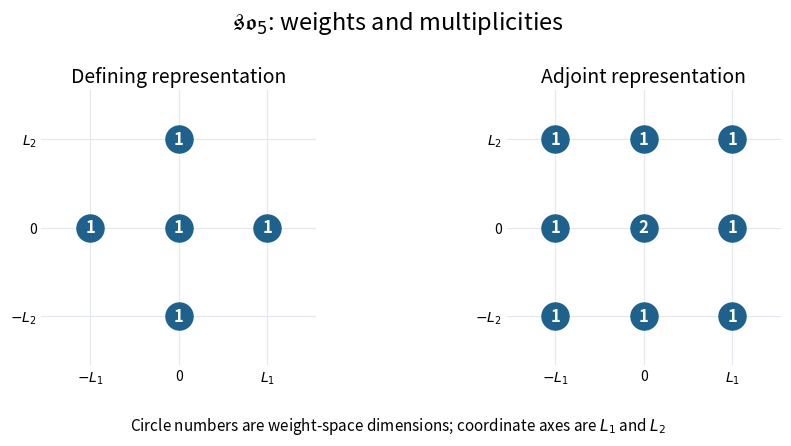

Source code (Python):
"""Defining and adjoint B2 weights; Python 3.14, matplotlib 3.10.7.
Output is a white opaque PNG in caller CWD; caller MPLCONFIGDIR is respected.
"""
from pathlib import Path
import matplotlib
matplotlib.use('Agg')
import matplotlib.pyplot as plt

short=[(1, 0), (-1, 0), (0, 1), (0, -1)]
long=[(x, y) for x in (-1, 1) for y in (-1, 1)]
fig, axes=plt.subplots(1, 2, figsize=(9.2, 4.5), dpi=110, facecolor='white')
for ax, title, weights in zip(axes, ['Defining representation', 'Adjoint representation'], [dict.fromkeys(short+[(0, 0)], 1), dict.fromkeys(short+long, 1)|{(0, 0):2}]):
    for t in (-1, 0, 1):
        ax.axhline(t, color='#e3e8ef', lw=.8, zorder=0)
        ax.axvline(t, color='#e3e8ef', lw=.8, zorder=0)
    for (x, y), multiplicity in weights.items():
        ax.scatter([x], [y], s=380, color='#1f618d', zorder=3)
        ax.text(x, y, str(multiplicity), color='white', ha='center', va='center', fontsize=12, weight='bold', zorder=4)
    ax.set_xlim(-1.55, 1.55)
    ax.set_ylim(-1.55, 1.55)
    ax.set_aspect('equal')
    ax.set_xticks([-1, 0, 1], [r'$-L_1$', '0', r'$L_1$'])
    ax.set_yticks([-1, 0, 1], [r'$-L_2$', '0', r'$L_2$'])
    ax.set_title(title, fontsize=14)
    ax.tick_params(length=0)
    for spine in ax.spines.values():
        spine.set_visible(False)
fig.suptitle(r'$\mathfrak{so}_5$: weights and multiplicities', fontsize=17)
fig.text(.5, .045, 'Circle numbers are weight-space dimensions; coordinate axes are $L_1$ and $L_2$', ha='center', fontsize=11)
fig.subplots_adjust(left=.06, right=.97, top=.8, bottom=.19, wspace=.25)
fig.savefig(Path('paper-3-so5-weights.png'), facecolor='white', transparent=False)
plt.close(fig)
